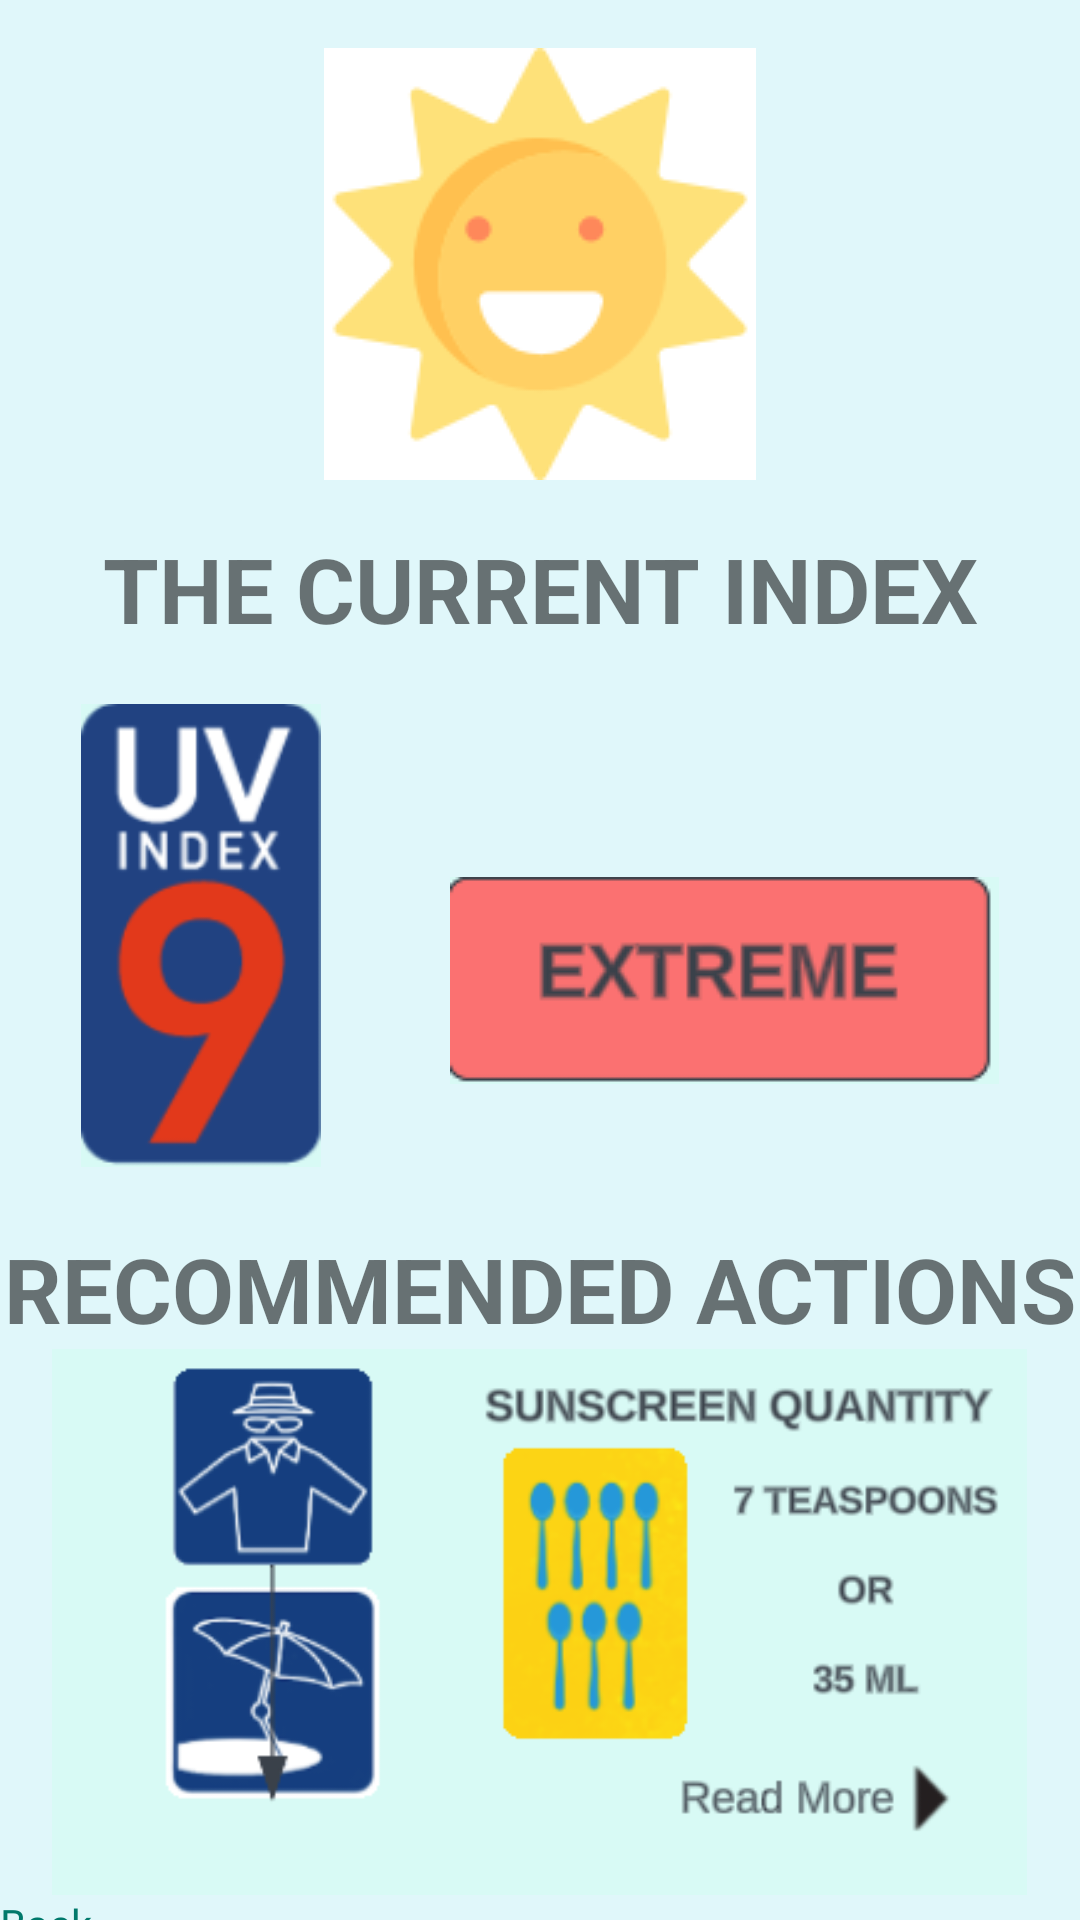

Reconstruct the res/layout file that produces this screen, plus the resources it refers to.
<!-- AndroidManifest.xml: application theme Theme.SunSmartFamily -->
<!-- res/layout/activity_a1.xml -->
<?xml version="1.0" encoding="utf-8"?>
<androidx.constraintlayout.widget.ConstraintLayout
    xmlns:android="http://schemas.android.com/apk/res/android"
    xmlns:app="http://schemas.android.com/apk/res-auto"
    xmlns:tools="http://schemas.android.com/tools"
    android:layout_width="match_parent"
    android:layout_height="match_parent"
    android:background="#e0f7fa"
    android:id="@+id/A1"
    tools:context=".ActivityA1">

    <ImageView
        android:id="@+id/cur_index_sunPicture"
        android:layout_width="wrap_content"
        android:layout_height="wrap_content"
        android:src="@drawable/sun"
        app:layout_constraintTop_toTopOf="parent"
        app:layout_constraintStart_toStartOf="parent"
        app:layout_constraintEnd_toEndOf="parent"
        android:layout_marginTop="16dp"/>

    <TextView
        android:id="@+id/cur_index_title"
        android:layout_width="wrap_content"
        android:layout_height="wrap_content"
        android:text="THE CURRENT INDEX"
        style="@style/title"
        app:layout_constraintTop_toBottomOf="@+id/cur_index_sunPicture"
        app:layout_constraintStart_toStartOf="parent"
        app:layout_constraintEnd_toEndOf="parent"
        android:layout_marginTop="16dp" />

    

    

    

    <ImageView
        android:id="@+id/uv_index_badge"
        android:layout_width="80dp"
        android:layout_height="159dp"
        android:layout_marginTop="16dp"
        android:src="@drawable/uvindex"
        app:layout_constraintEnd_toStartOf="@+id/uv_index_state_badge"
        app:layout_constraintStart_toStartOf="parent"
        app:layout_constraintTop_toBottomOf="@+id/cur_index_title" />

    <ImageView
        android:id="@+id/uv_index_state_badge"
        android:layout_width="wrap_content"
        android:layout_height="wrap_content"
        android:layout_marginStart="16dp"
        android:layout_marginTop="76dp"
        android:src="@drawable/state_of_uvindex"
        app:layout_constraintEnd_toEndOf="parent"
        app:layout_constraintStart_toEndOf="@+id/uv_index_badge"
        app:layout_constraintTop_toBottomOf="@+id/cur_index_title" />

    <TextView
        android:id="@+id/recommendations_header"
        android:layout_width="wrap_content"
        android:layout_height="wrap_content"
        android:text="RECOMMENDED ACTIONS"
        style="@style/title"
        app:layout_constraintTop_toBottomOf="@+id/uv_index_badge"
        app:layout_constraintStart_toStartOf="parent"
        app:layout_constraintEnd_toEndOf="parent"
        android:layout_marginTop="18dp"/>

    <ImageView
        android:id="@+id/recommind_uvindex"
        android:layout_width="357dp"
        android:layout_height="182dp"
        app:layout_constraintStart_toStartOf="@+id/recommendations_header"
        app:layout_constraintTop_toBottomOf="@+id/recommendations_header"
        app:srcCompat="@drawable/recommind_uvindex"
        tools:ignore="MissingConstraints"
        tools:layout_editor_absoluteY="466dp" />

    <TextView
        android:id="@+id/cur_index_backText"
        style="@style/link_text"
        android:layout_width="wrap_content"
        android:layout_height="wrap_content"
        android:text="Back"
        tools:ignore="MissingConstraints"
        app:layout_constraintTop_toBottomOf="@+id/recommind_uvindex"



        tools:layout_editor_absoluteX="27dp"
        tools:layout_editor_absoluteY="665dp"
        />














</androidx.constraintlayout.widget.ConstraintLayout>
<!-- resources referenced by this layout -->
<resources>
  <!-- drawable recommind_uvindex: png bitmap (drawable, 33386 bytes) -->
  <!-- drawable state_of_uvindex: jpg bitmap (drawable, 2816 bytes) -->
  <!-- drawable sun: png bitmap (drawable, 5942 bytes) -->
  <!-- drawable uvindex: jpg bitmap (drawable, 7964 bytes) -->
  <style name="link_text">
          <item name="android:textSize">14sp</item>
          <item name="android:textColor">#00796b</item>
          <item name="android:gravity">center</item>
      </style>
  <style name="title">
          <item name="android:textStyle">bold</item>
          <item name="android:textSize">30sp</item>
      </style>
  <style name="Theme.SunSmartFamily" parent="Theme.MaterialComponents.DayNight.DarkActionBar">
          
          <item name="colorPrimary">@color/purple_500</item>
          <item name="colorPrimaryVariant">@color/purple_700</item>
          <item name="colorOnPrimary">@color/white</item>
          
          <item name="colorSecondary">@color/teal_200</item>
          <item name="colorSecondaryVariant">@color/teal_700</item>
          <item name="colorOnSecondary">@color/black</item>
          
          <item name="android:statusBarColor">?attr/colorPrimaryVariant</item>
          
      </style>
  <!-- not gathered from this repository: default colours our renderer supplied (Android Studio template values) -->
  <color name="purple_500">#FF6200EE</color>
  <color name="purple_700">#FF3700B3</color>
  <color name="teal_200">#FF03DAC5</color>
  <color name="teal_700">#FF018786</color>
  <color name="black">#FF000000</color>
  <color name="white">#FFFFFFFF</color>
</resources>
